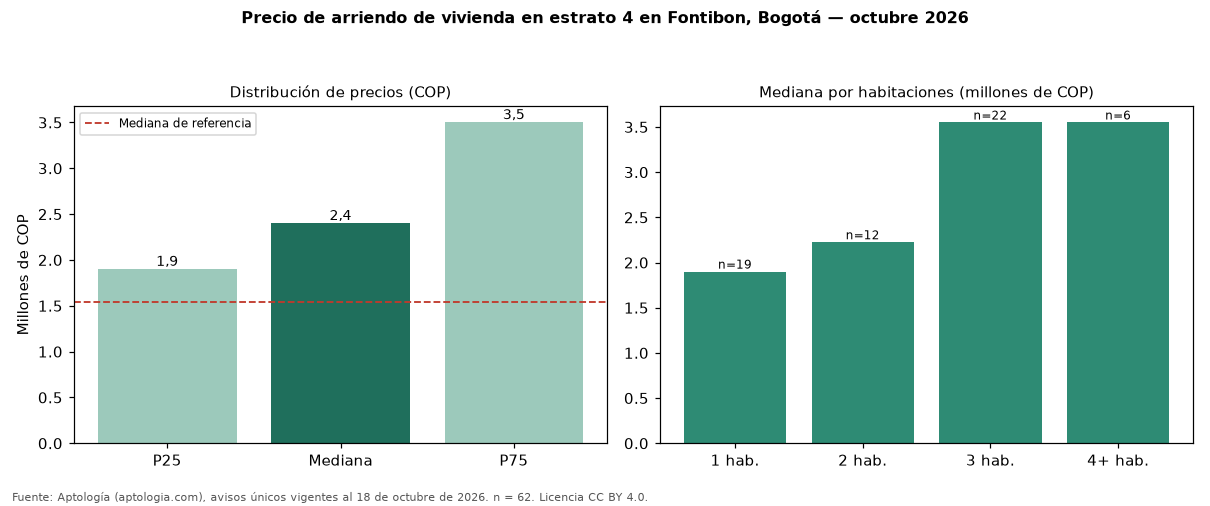

Source data for this figure (header and first rows):
seccion, metrica, valor_cop, n
precio, p25, 1900000, 62
precio, mediana, 2400000, 62
precio, p75, 3500000, 62
cop_por_m2, p25, 37756, 62
cop_por_m2, mediana, 48804, 62
cop_por_m2, p75, 62706, 62
area, area_mediana_m2, 56.5, 62
habitaciones, 1, 1900000, 19
habitaciones, 2, 2225000, 12
habitaciones, 3, 3550000, 22
habitaciones, 4+, 3550000, 6
administracion, mediana, 264650, 18
estrato, moda, 4, 
parqueadero, porcentaje_con_parqueadero, 51.6, 62
referencia, mediana_referencia, 1541250, 202
referencia, mediana_cop_por_m2_referencia, 35520, 202
